Run: headless pygame with SDL's dummy video driver; simulated clock (each Clock.tick advances the game by its frame time, no real sleeping); random seed 0; keys injected as events and as key.get_pressed() state; mouse plan: one left click at the window centre at the start of phase 2, then a move to the lower-right quarter at the start of phase 3.
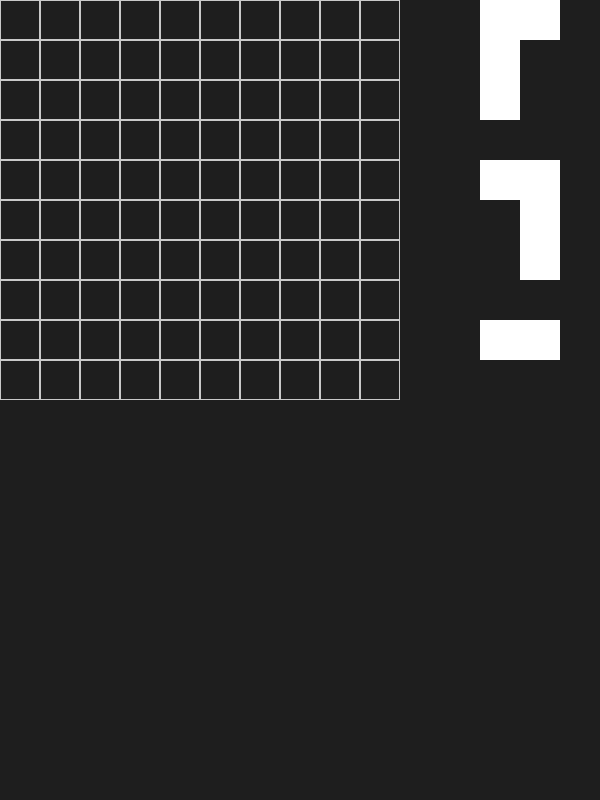
Frame 1 of 4 · flips 1–60 · no input
Frame 2 of 4 · flips 61–180 · clicked the window centre · tapped SPACE, RETURN · held RIGHT (→), D · screen unchanged from frame 1, image omitted
Frame 3 of 4 · flips 181–300 · moved the mouse to the lower-right quarter · held DOWN (↓), S · screen unchanged from frame 2, image omitted
Frame 4 of 4 · flips 301–420 · held LEFT (←), A, UP (↑), W · screen unchanged from frame 3, image omitted

The pygame program that drew these frames:

import random
import pygame

# Initialize Pygame
pygame.init()

# Game constants
SCREEN_WIDTH, SCREEN_HEIGHT = 600, 800
GRID_SIZE = 10
CELL_SIZE = 40
BOARD_WIDTH = GRID_SIZE * CELL_SIZE
BOARD_HEIGHT = GRID_SIZE * CELL_SIZE
BACKGROUND_COLOR = (30, 30, 30)

# Colors
WHITE = (255, 255, 255)
GRAY = (200, 200, 200)
FILLED_COLOR = (100, 100, 255)

# Shapes: Each shape is a list of (x, y) coordinates
SHAPES = [
    [(0, 0)],
    [(0, 0), (1, 0)],
    [(0, 0), (0, 1)],
    [(0, 0), (1, 0), (0, 1)],
    [(0, 0), (1, 0), (2, 0)],
    [(0, 0), (0, 1), (0, 2)],
    [(0, 0), (1, 0), (0, 1), (1, 1)],
    [(0, 0), (1, 0), (2, 0), (3, 0)],
    [(0, 0), (0, 1), (0, 2), (0, 3)],
    [(0, 0), (1, 0), (2, 0), (0, 1)],
    [(0, 0), (1, 0), (2, 0), (2, 1)],
    [(0, 0), (1, 0), (2, 0), (1, 1)],
    [(0, 0), (1, 0), (0, 1), (0, 2)],
    [(0, 0), (1, 0), (1, 1), (1, 2)],
    [(0, 0), (0, 1), (1, 1), (1, 2)],
    [(0, 0), (1, 0), (1, 1), (2, 1)],
    [(0, 0), (1, 0), (1, 1), (2, 0)],
]

# Game initialization
screen = pygame.display.set_mode((SCREEN_WIDTH, SCREEN_HEIGHT))
pygame.display.set_caption("Block Blast Infinite")

clock = pygame.time.Clock()

# Functions
def draw_board(board):
    for y in range(GRID_SIZE):
        for x in range(GRID_SIZE):
            rect = pygame.Rect(x * CELL_SIZE, y * CELL_SIZE, CELL_SIZE, CELL_SIZE)
            if board[y][x]:
                pygame.draw.rect(screen, FILLED_COLOR, rect)  # Draw filled cells
            pygame.draw.rect(screen, GRAY, rect, 1)  # Draw grid

def generate_shapes():
    return [random.choice(SHAPES) for _ in range(3)]

def place_shape(board, shape, position):
    px, py = position
    for x, y in shape:
        board[py + y][px + x] = 1

def check_full_lines(board):
    # Check rows
    for y in range(GRID_SIZE):
        if all(board[y]):
            board[y] = [0] * GRID_SIZE

    # Check columns
    for x in range(GRID_SIZE):
        if all(board[y][x] for y in range(GRID_SIZE)):
            for y in range(GRID_SIZE):
                board[y][x] = 0

def is_valid_position(board, shape, position):
    px, py = position
    for x, y in shape:
        if not (0 <= px + x < GRID_SIZE and 0 <= py + y < GRID_SIZE):
            return False
        if board[py + y][px + x]:
            return False
    return True

def draw_shape(shape, position, color):
    px, py = position
    for x, y in shape:
        rect = pygame.Rect((px + x) * CELL_SIZE, (py + y) * CELL_SIZE, CELL_SIZE, CELL_SIZE)
        pygame.draw.rect(screen, color, rect)

def main():
    board = [[0] * GRID_SIZE for _ in range(GRID_SIZE)]
    shapes = generate_shapes()
    selected_shape = None
    shape_origin = None

    running = True
    while running:
        screen.fill(BACKGROUND_COLOR)

        draw_board(board)

        # Get mouse position and snap to grid
        mx, my = pygame.mouse.get_pos()
        px, py = mx // CELL_SIZE, my // CELL_SIZE

        # Draw shape options
        for i, shape in enumerate(shapes):
            draw_shape(shape, (GRID_SIZE + 2, i * 4), WHITE)

        # Draw selected shape preview
        if selected_shape is not None:
            draw_shape(selected_shape, (px, py), WHITE)

        # Handle events
        for event in pygame.event.get():
            if event.type == pygame.QUIT:
                running = False

            if event.type == pygame.MOUSEBUTTONDOWN:
                # Select a shape
                if selected_shape is None:
                    for i, shape in enumerate(shapes):
                        if GRID_SIZE * CELL_SIZE <= mx <= SCREEN_WIDTH and i * 4 * CELL_SIZE <= my <= (i * 4 + 3) * CELL_SIZE:
                            selected_shape = shape
                            shape_origin = (GRID_SIZE + 2, i * 4)
                            break

            if event.type == pygame.MOUSEBUTTONUP:
                if selected_shape is not None:
                    if is_valid_position(board, selected_shape, (px, py)):
                        place_shape(board, selected_shape, (px, py))
                        check_full_lines(board)
                        shapes.remove(selected_shape)
                        if not shapes:
                            shapes = generate_shapes()
                    selected_shape = None

        pygame.display.flip()
        clock.tick(60)

    pygame.quit()

if __name__ == "__main__":
    main()
